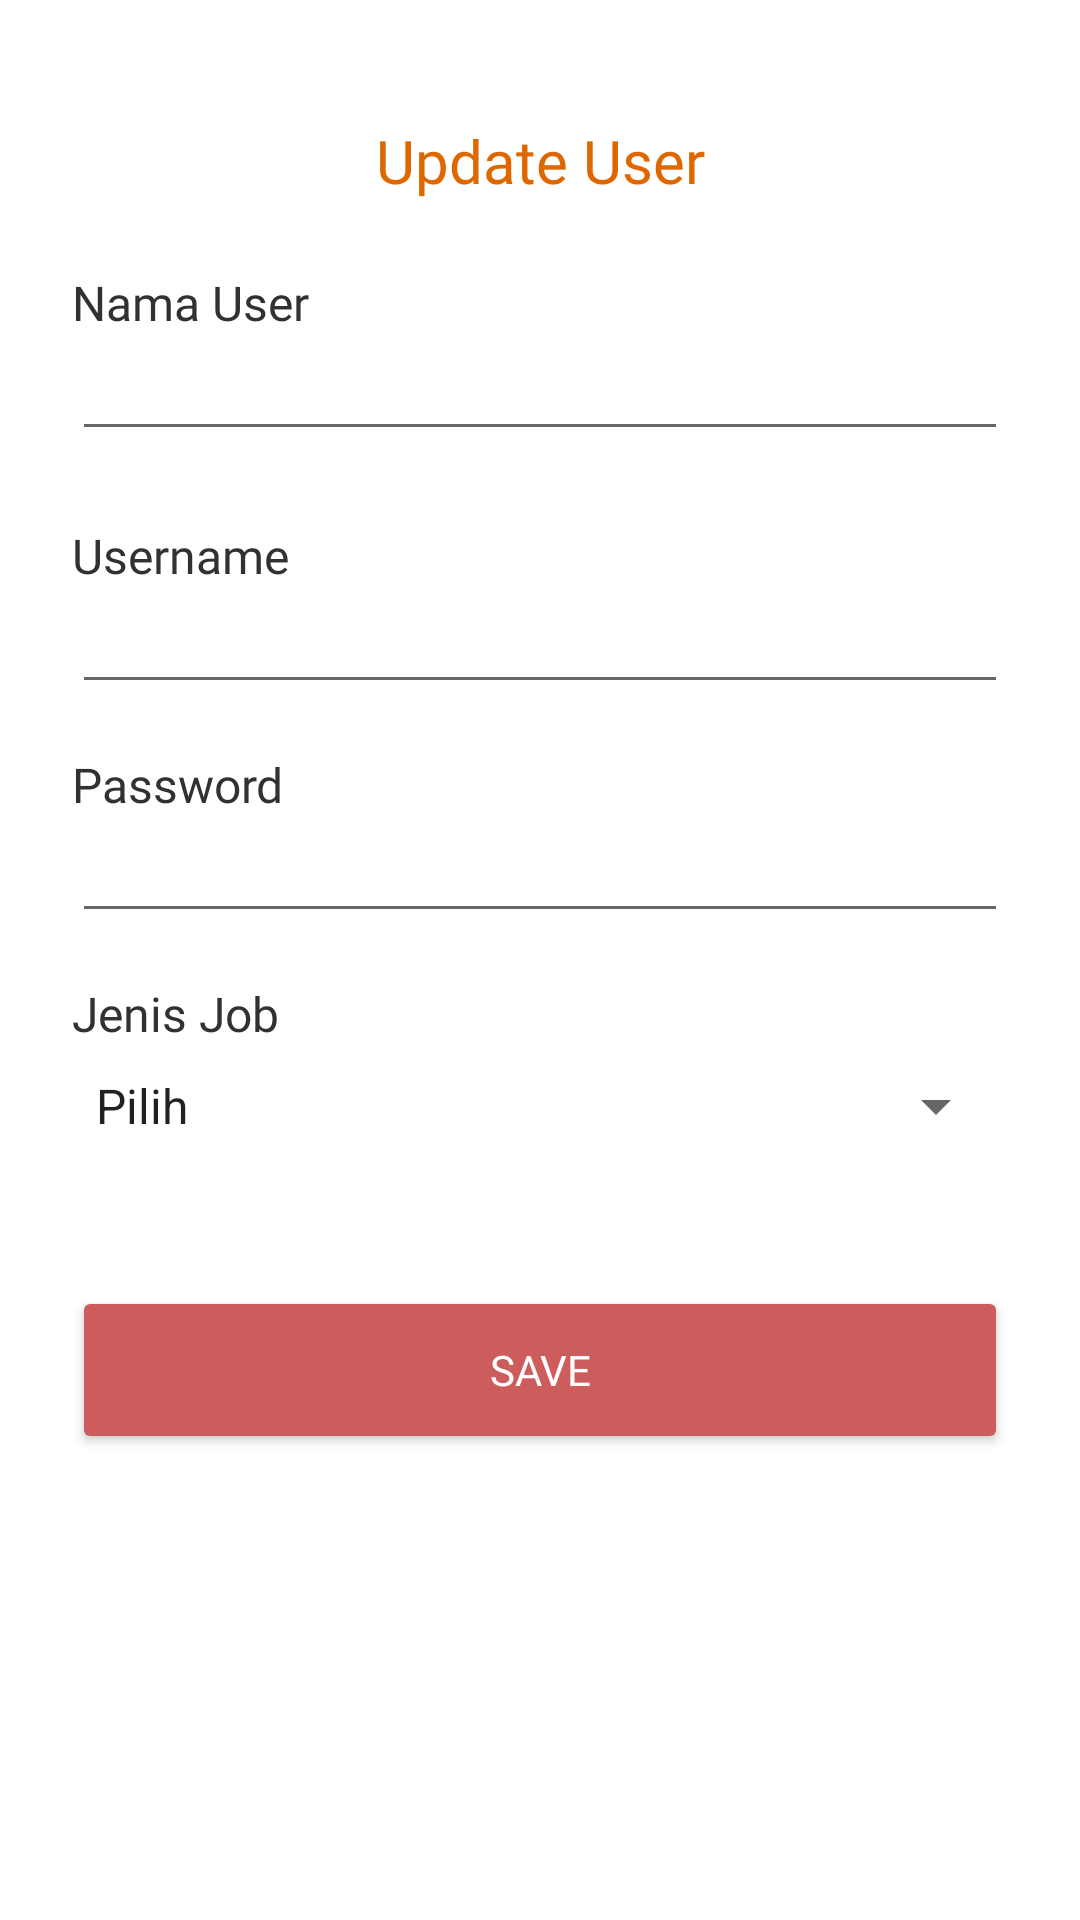

The Android layout XML behind this screen, and the referenced resources:
<!-- AndroidManifest.xml: application theme Theme.KasirApp -->
<!-- res/layout/activity_update_user.xml -->
<?xml version="1.0" encoding="utf-8"?>
<androidx.constraintlayout.widget.ConstraintLayout xmlns:android="http://schemas.android.com/apk/res/android"
    xmlns:app="http://schemas.android.com/apk/res-auto"
    xmlns:tools="http://schemas.android.com/tools"
    android:layout_width="match_parent"
    android:layout_height="match_parent"
    tools:ignore="LabelFor"
    tools:context=".user.UpdateUser">

    <ImageButton
        android:id="@+id/update_user_ib_back"
        android:layout_width="wrap_content"
        android:layout_height="wrap_content"
        android:background="@drawable/ic_back"
        android:backgroundTint="@color/secondary"
        android:layout_marginTop="@dimen/empat_dua"
        android:layout_marginStart="@dimen/dua_empat"
        app:layout_constraintStart_toStartOf="parent"
        app:layout_constraintTop_toTopOf="parent"
        tools:ignore="ContentDescription" />

    <TextView
        android:id="@+id/update_user_tv_title"
        style="@style/TextFormTitle"
        android:layout_marginTop="@dimen/empat_puluh"
        android:text="@string/update_user"

        app:layout_constraintEnd_toEndOf="parent"
        app:layout_constraintStart_toStartOf="parent"
        app:layout_constraintTop_toTopOf="parent" />

    <TextView
        android:id="@+id/update_user_tv_name"
        style="@style/TextForm"
        android:layout_marginTop="@dimen/empat_delapan"
        android:text="@string/nama_user"
        app:layout_constraintStart_toStartOf="parent"
        app:layout_constraintTop_toBottomOf="@+id/update_user_ib_back" />

    <EditText
        android:id="@+id/update_user_et_name"
        style="@style/TextFormInput"
        android:inputType="text"
        android:autofillHints=""
        tools:imeOptions="actionNext"
        app:layout_constraintEnd_toEndOf="parent"
        app:layout_constraintStart_toStartOf="parent"
        app:layout_constraintTop_toBottomOf="@+id/update_user_tv_name"
        />

    <TextView
        android:id="@+id/update_user_tv_username"
        style="@style/TextForm"
        android:text="@string/username"
        android:layout_marginTop="@dimen/dua_empat"
        app:layout_constraintStart_toStartOf="parent"
        app:layout_constraintTop_toBottomOf="@+id/update_user_et_name" />

    <EditText
        android:id="@+id/update_user_et_username"
        style="@style/TextFormInput"
        android:autofillHints=""
        android:inputType="text"
        tools:imeOptions="actionNext"
        app:layout_constraintEnd_toEndOf="parent"
        app:layout_constraintStart_toStartOf="parent"
        app:layout_constraintTop_toBottomOf="@+id/update_user_tv_username"
        />

    <TextView
        android:id="@+id/update_user_tv_password"
        style="@style/TextForm"
        android:text="@string/password"
        android:layout_marginTop="@dimen/enam_belas"
        app:layout_constraintStart_toStartOf="parent"
        app:layout_constraintTop_toBottomOf="@+id/update_user_et_username" />

    <EditText
        android:id="@+id/update_user_et_password"
        style="@style/TextFormInput"
        android:autofillHints=""
        android:inputType="textPassword"
        app:layout_constraintEnd_toEndOf="parent"
        app:layout_constraintStart_toStartOf="parent"
        app:layout_constraintTop_toBottomOf="@+id/update_user_tv_password"
        tools:imeOptions="actionNext"
        />

    <TextView
        android:id="@+id/update_user_tv_job"
        style="@style/TextForm"
        android:text="@string/jenis_job"
        android:layout_marginTop="@dimen/enam_belas"
        app:layout_constraintStart_toStartOf="parent"
        app:layout_constraintTop_toBottomOf="@+id/update_user_et_password" />

    <Spinner
        android:id="@+id/update_user_sp_job"
        android:layout_width="match_parent"
        android:layout_height="wrap_content"
        android:layout_marginTop="@dimen/delapan"
        android:layout_marginStart="@dimen/dua_empat"
        android:layout_marginEnd="@dimen/dua_empat"
        android:entries="@array/spinner_job"
        app:layout_constraintEnd_toEndOf="parent"
        app:layout_constraintStart_toStartOf="parent"
        app:layout_constraintTop_toBottomOf="@+id/update_user_tv_job" />

    <androidx.appcompat.widget.AppCompatButton
        android:id="@+id/update_user_btn_save"
        android:layout_width="match_parent"
        android:layout_height="@dimen/lima_enam"
        android:layout_marginStart="@dimen/dua_empat"
        android:layout_marginEnd="@dimen/dua_empat"
        android:layout_marginTop="@dimen/empat_delapan"
        android:backgroundTint="@color/primary"
        android:text="@string/save"
        android:textColor="@color/white"
        android:fontFamily="@font/poppins_semibold"
        app:layout_constraintEnd_toEndOf="parent"
        app:layout_constraintStart_toStartOf="parent"
        app:layout_constraintTop_toBottomOf="@+id/update_user_sp_job" />

</androidx.constraintlayout.widget.ConstraintLayout>
<!-- resources referenced by this layout -->
<resources>
  <string-array name="spinner_job">
          <item>Pilih</item>
          <item>Admin</item>
          <item>Kasir</item>
          <item>Management</item>
      </string-array>
  <color name="primary">#cd5c5c</color>
  <color name="secondary">#DF6700</color>
  <color name="white">#FFFFFFFF</color>
  <dimen name="delapan">8dp</dimen>
  <dimen name="dua_empat">24dp</dimen>
  <dimen name="empat_delapan">48dp</dimen>
  <dimen name="empat_dua">42dp</dimen>
  <dimen name="empat_puluh">40dp</dimen>
  <dimen name="enam_belas">16dp</dimen>
  <dimen name="lima_enam">56dp</dimen>
  <string name="jenis_job">Jenis Job</string>
  <string name="nama_user">Nama User</string>
  <string name="password">Password</string>
  <string name="save">Save</string>
  <string name="update_user">Update User</string>
  <string name="username">Username</string>
  <style name="TextForm">
          <item name="android:layout_width">wrap_content</item>
          <item name="android:layout_height">wrap_content</item>
          <item name="android:textSize">@dimen/text_enam_belas</item>
          <item name="android:fontFamily">@font/poppins_semibold</item>
          <item name="android:textColor">@color/gray</item>
          <item name="android:layout_marginStart">@dimen/dua_empat</item>
      </style>
  <style name="TextFormInput">
          <item name="android:layout_width">match_parent</item>
          <item name="android:layout_height">wrap_content</item>
          <item name="android:layout_marginStart">@dimen/dua_empat</item>
          <item name="android:layout_marginEnd">@dimen/dua_empat</item>
          <item name="android:lines">1</item>
          <item name="android:maxLines">1</item>
          <item name="android:textSize">@dimen/text_enam_belas</item>
          <item name="android:fontFamily">@font/poppins_regular</item>
          <item name="android:textColor">@color/gray</item>
  
      </style>
  <style name="TextFormTitle">
          <item name="android:layout_width">wrap_content</item>
          <item name="android:layout_height">wrap_content</item>
          <item name="android:textSize">@dimen/text_dua_puluh</item>
          <item name="android:fontFamily">@font/poppins_bold</item>
          <item name="android:textColor">@color/secondary</item>
      </style>
  <style name="Theme.KasirApp" parent="Theme.MaterialComponents.DayNight.DarkActionBar">
          
          <item name="colorPrimary">@color/purple_500</item>
          <item name="colorPrimaryVariant">@color/purple_700</item>
          <item name="colorOnPrimary">@color/white</item>
          
          <item name="colorSecondary">@color/teal_200</item>
          <item name="colorSecondaryVariant">@color/teal_700</item>
          <item name="colorOnSecondary">@color/black</item>
          
          <item name="android:statusBarColor">?attr/colorPrimaryVariant</item>
          
      </style>
  <dimen name="text_enam_belas">16sp</dimen>
  <color name="gray">#313131</color>
  <dimen name="text_dua_puluh">20sp</dimen>
  <color name="purple_500">#FF6200EE</color>
  <color name="purple_700">#FF3700B3</color>
  <color name="teal_200">#FF03DAC5</color>
  <color name="teal_700">#FF018786</color>
  <color name="black">#FF000000</color>
</resources>
